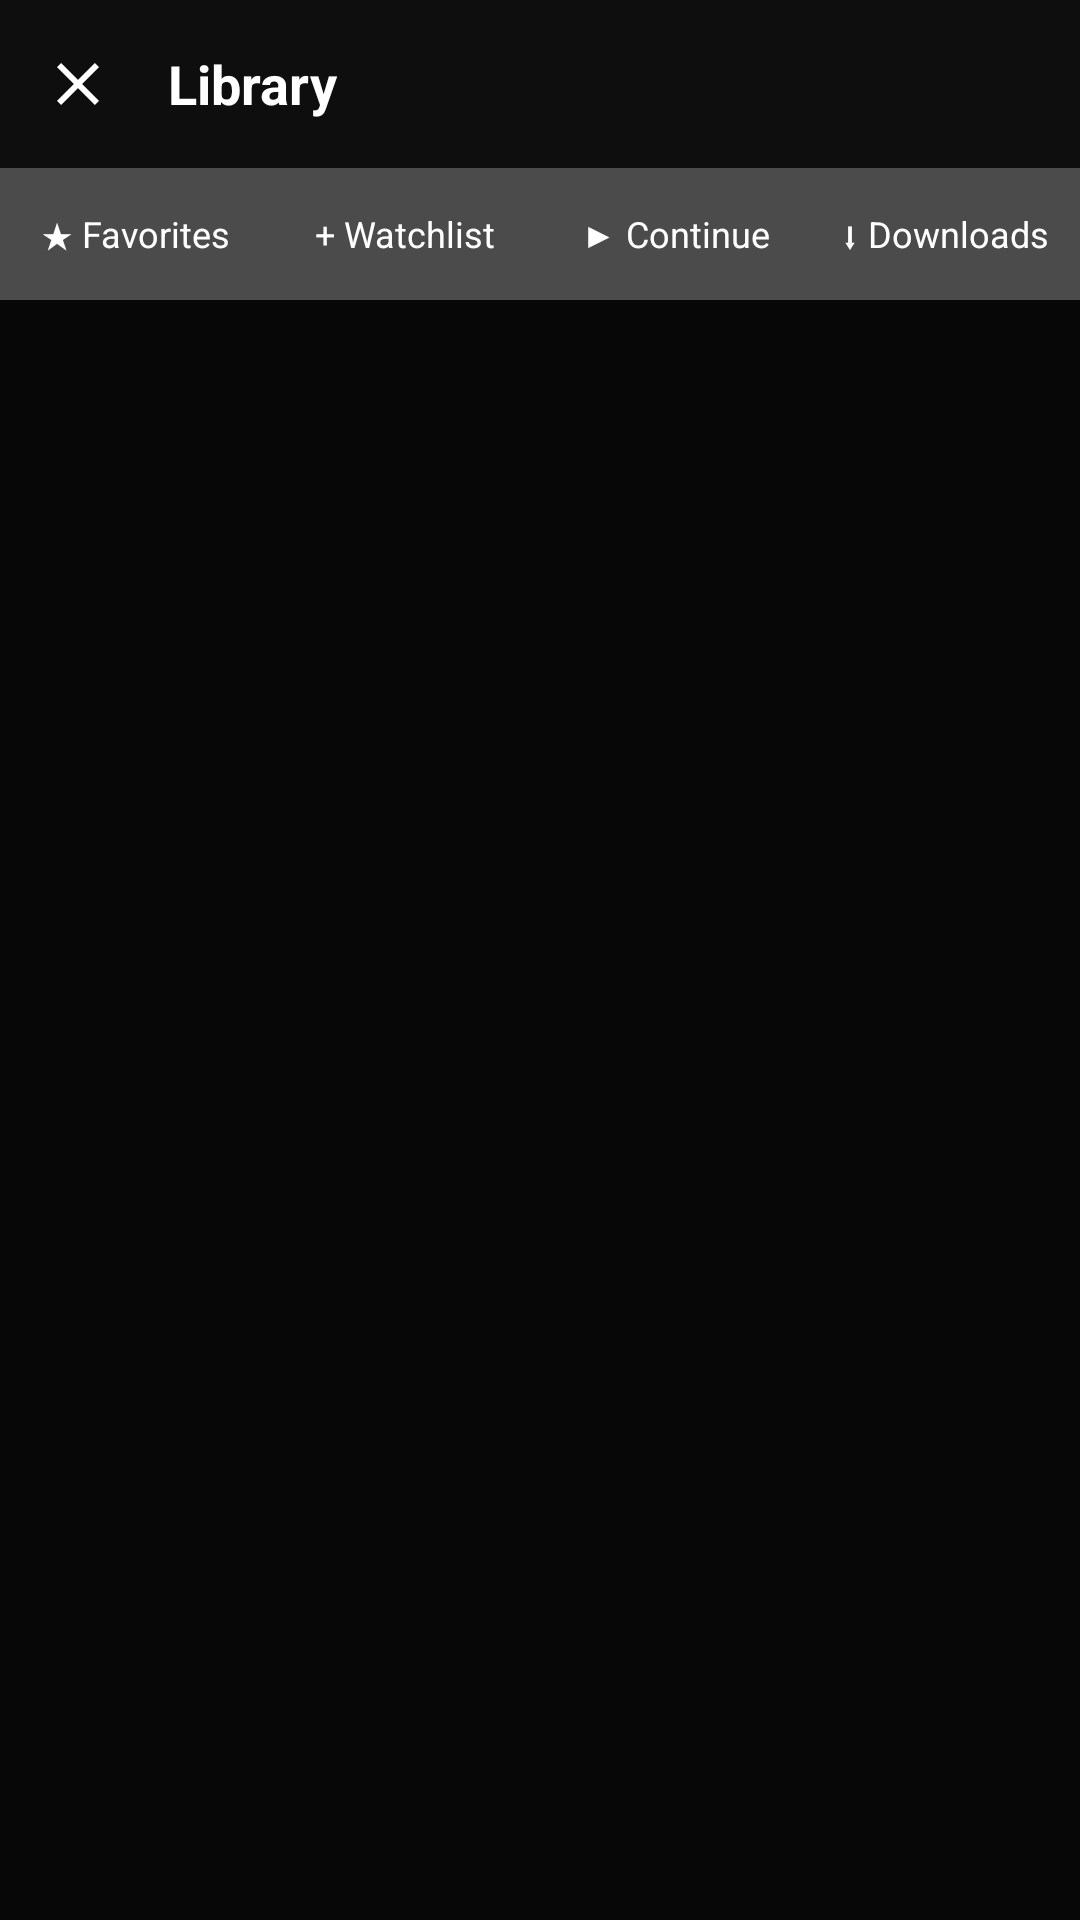

Layout XML and referenced resources for this Android screen:
<!-- AndroidManifest.xml: application theme Theme.FountainHome -->
<!-- res/layout/activity_library.xml -->
<?xml version="1.0" encoding="utf-8"?>
<LinearLayout xmlns:android="http://schemas.android.com/apk/res/android"
    android:layout_width="match_parent"
    android:layout_height="match_parent"
    android:orientation="vertical"
    android:background="#070707">

    <LinearLayout
        android:layout_width="match_parent"
        android:layout_height="56dp"
        android:gravity="center_vertical"
        android:background="#0E0E0E"
        android:paddingStart="4dp">

        <ImageButton android:id="@+id/back_btn"
            android:layout_width="44dp" android:layout_height="44dp"
            android:src="@drawable/ic_close"
            android:background="?attr/selectableItemBackground"
            android:tint="#FFFFFF" android:contentDescription="Back"/>

        <TextView android:id="@+id/section_title"
            android:layout_width="wrap_content" android:layout_height="wrap_content"
            android:text="Library" android:textColor="#FFFFFF"
            android:textSize="18sp" android:textStyle="bold"
            android:layout_marginStart="8dp"/>
    </LinearLayout>

    
    <LinearLayout
        android:layout_width="match_parent"
        android:layout_height="44dp"
        android:orientation="horizontal"
        android:background="#0E0E0E">

        <TextView android:id="@+id/tab_favorites"
            android:layout_width="0dp" android:layout_height="match_parent"
            android:layout_weight="1" android:gravity="center"
            android:text="★ Favorites" android:textColor="#FFFFFF"
            android:textSize="12sp" android:background="#40FFFFFF"/>

        <TextView android:id="@+id/tab_watchlist"
            android:layout_width="0dp" android:layout_height="match_parent"
            android:layout_weight="1" android:gravity="center"
            android:text="+ Watchlist" android:textColor="#FFFFFF"
            android:textSize="12sp" android:background="#40FFFFFF"/>

        <TextView android:id="@+id/tab_continue"
            android:layout_width="0dp" android:layout_height="match_parent"
            android:layout_weight="1" android:gravity="center"
            android:text="▶ Continue" android:textColor="#FFFFFF"
            android:textSize="12sp" android:background="#40FFFFFF"/>

        <TextView android:id="@+id/tab_downloads"
            android:layout_width="0dp" android:layout_height="match_parent"
            android:layout_weight="1" android:gravity="center"
            android:text="⬇ Downloads" android:textColor="#FFFFFF"
            android:textSize="12sp" android:background="#40FFFFFF"/>
    </LinearLayout>

    <TextView android:id="@+id/empty_text"
        android:layout_width="match_parent"
        android:layout_height="wrap_content"
        android:gravity="center"
        android:textColor="#555555"
        android:textSize="14sp"
        android:padding="48dp"
        android:visibility="gone"/>

    <androidx.recyclerview.widget.RecyclerView android:id="@+id/content_rv"
        android:layout_width="match_parent"
        android:layout_height="match_parent"
        android:padding="4dp"/>
</LinearLayout>
<!-- resources referenced by this layout -->
<resources>
  <!-- drawable ic_close (drawable) -->
  <?xml version="1.0" encoding="utf-8"?>
  <vector xmlns:android="http://schemas.android.com/apk/res/android"
      android:width="24dp" android:height="24dp"
      android:viewportWidth="24" android:viewportHeight="24">
      <path android:fillColor="@color/icon_fill" android:pathData="M19,6.41L17.59,5 12,10.59 6.41,5 5,6.41 10.59,12 5,17.59 6.41,19 12,13.41 17.59,19 19,17.59 13.41,12z"/>
  </vector>
  <style name="Theme.FountainHome" parent="Theme.MaterialComponents.DayNight.NoActionBar.Bridge">
          <item name="fhBg">@color/bg</item>
          <item name="fhBgClear">@color/bg_clear</item>
          <item name="fhSurface">@color/surface</item>
          <item name="fhSurfaceAlt">@color/surface_alt</item>
          <item name="fhText">@color/text</item>
          <item name="fhTextDim">@color/text_dim</item>
          <item name="fhTextFaint">@color/text_faint</item>
          <item name="fhDivider">@color/divider</item>
          <item name="fhAccent">@color/accent_purple</item>
          <item name="fhAccentSoft">@color/accent_purple_soft</item>
          <item name="fhOnAccent">@color/accent_on</item>
          <item name="fhDanger">@color/danger</item>
          <item name="fhSuccess">@color/success</item>
          <item name="fhInfo">@color/info</item>
          <item name="fhWarning">@color/warning</item>
  
          <item name="colorPrimary">?attr/fhAccent</item>
          <item name="colorPrimaryVariant">?attr/fhAccent</item>
          <item name="colorOnPrimary">?attr/fhOnAccent</item>
          <item name="colorSecondary">?attr/fhAccent</item>
          <item name="colorSecondaryVariant">?attr/fhAccent</item>
          <item name="colorOnSecondary">?attr/fhOnAccent</item>
          <item name="colorError">?attr/fhDanger</item>
          <item name="colorSurface">?attr/fhSurface</item>
          <item name="colorOnSurface">?attr/fhText</item>
          <item name="android:colorBackground">?attr/fhBg</item>
          <item name="colorOnBackground">?attr/fhText</item>
          <item name="android:textColorPrimary">?attr/fhText</item>
          <item name="android:textColorSecondary">?attr/fhTextDim</item>
          <item name="android:windowBackground">?attr/fhBg</item>
          <item name="android:statusBarColor">?attr/fhBg</item>
          <item name="android:navigationBarColor">?attr/fhSurface</item>
      </style>
  <color name="icon_fill">#FFFFFFFF</color>
  <color name="bg">#FFF6F6F8</color>
  <color name="bg_clear">#00F6F6F8</color>
  <color name="surface">#FFFFFFFF</color>
  <color name="surface_alt">#FFECECF0</color>
  <color name="text">#FF111114</color>
  <color name="text_dim">#FF55555E</color>
  <color name="text_faint">#FF8A8A94</color>
  <color name="divider">#FFDCDCE2</color>
  <color name="accent_purple">#FF6E3FD6</color>
  <color name="accent_purple_soft">#226E3FD6</color>
  <color name="accent_on">#FFFFFFFF</color>
  <color name="danger">#FFC62828</color>
  <color name="success">#FF2E7D32</color>
  <color name="info">#FF1565C0</color>
  <color name="warning">#FFB8860B</color>
</resources>
